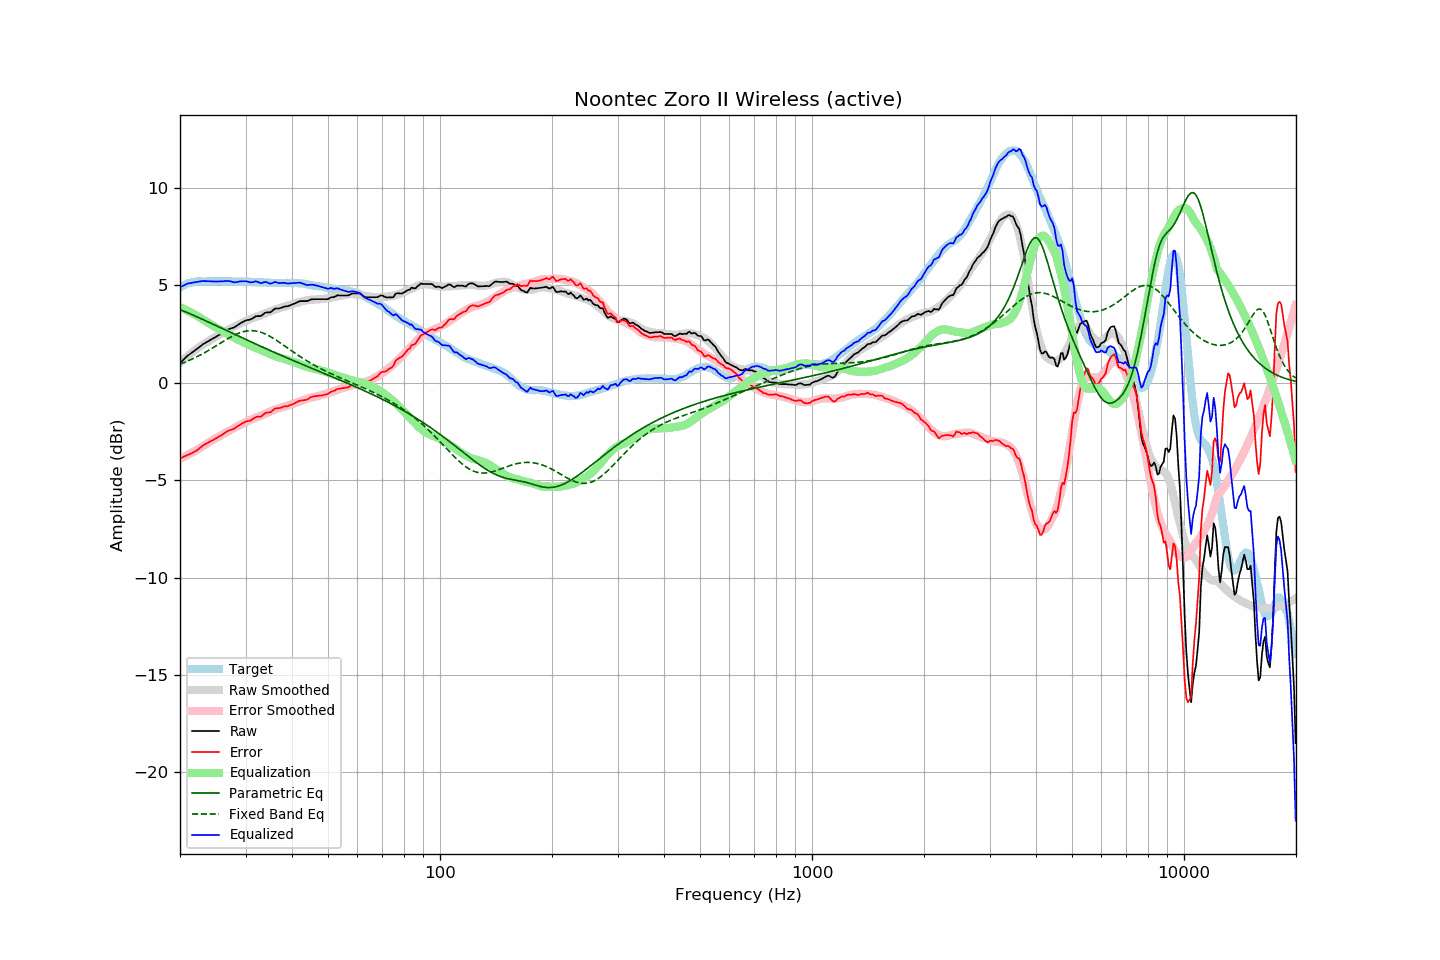

The file beside this chart, header and first rows:
frequency, raw, error, smoothed, error_smoothed, equalization, parametric_eq, fixed_band_eq, equalized_raw, equalized_smoothed, target
20.00, 1.01, -3.87, 1.02, -3.89, 3.89, 3.76, 0.96, 4.90, 4.91, 4.89
20.20, 1.09, -3.84, 1.10, -3.85, 3.85, 3.73, 0.99, 4.95, 4.95, 4.94
20.40, 1.17, -3.81, 1.18, -3.81, 3.81, 3.69, 1.02, 4.99, 4.99, 4.99
20.61, 1.25, -3.76, 1.25, -3.77, 3.77, 3.66, 1.06, 5.03, 5.02, 5.02
20.81, 1.33, -3.73, 1.32, -3.73, 3.73, 3.62, 1.09, 5.07, 5.05, 5.07
21.02, 1.41, -3.69, 1.39, -3.69, 3.69, 3.59, 1.13, 5.10, 5.08, 5.11
21.23, 1.46, -3.66, 1.46, -3.65, 3.65, 3.55, 1.16, 5.11, 5.11, 5.13
21.44, 1.52, -3.62, 1.53, -3.60, 3.60, 3.52, 1.20, 5.13, 5.13, 5.15
21.66, 1.58, -3.58, 1.59, -3.56, 3.56, 3.48, 1.24, 5.14, 5.15, 5.17
21.87, 1.64, -3.53, 1.66, -3.51, 3.51, 3.44, 1.28, 5.16, 5.17, 5.18
22.09, 1.70, -3.49, 1.72, -3.47, 3.47, 3.41, 1.32, 5.17, 5.18, 5.20
22.31, 1.76, -3.44, 1.78, -3.42, 3.42, 3.37, 1.36, 5.18, 5.20, 5.21
22.54, 1.83, -3.37, 1.84, -3.37, 3.37, 3.33, 1.40, 5.20, 5.20, 5.21
22.76, 1.89, -3.31, 1.89, -3.31, 3.31, 3.30, 1.44, 5.21, 5.21, 5.21
22.99, 1.96, -3.23, 1.95, -3.26, 3.26, 3.26, 1.49, 5.22, 5.21, 5.20
23.22, 2.01, -3.18, 2.00, -3.21, 3.21, 3.22, 1.53, 5.22, 5.21, 5.20
23.45, 2.06, -3.13, 2.05, -3.16, 3.16, 3.18, 1.58, 5.22, 5.21, 5.20
23.69, 2.11, -3.09, 2.11, -3.10, 3.10, 3.14, 1.63, 5.22, 5.21, 5.21
23.92, 2.15, -3.05, 2.16, -3.05, 3.05, 3.11, 1.68, 5.21, 5.21, 5.21
24.16, 2.20, -3.00, 2.21, -3.00, 3.00, 3.07, 1.72, 5.21, 5.21, 5.21
24.40, 2.25, -2.96, 2.26, -2.95, 2.95, 3.03, 1.77, 5.21, 5.21, 5.22
24.65, 2.29, -2.91, 2.30, -2.90, 2.90, 2.99, 1.82, 5.20, 5.21, 5.21
24.89, 2.34, -2.86, 2.35, -2.85, 2.85, 2.95, 1.88, 5.20, 5.21, 5.21
25.14, 2.39, -2.81, 2.40, -2.81, 2.81, 2.92, 1.93, 5.20, 5.21, 5.21
25.39, 2.44, -2.77, 2.45, -2.76, 2.76, 2.88, 1.98, 5.21, 5.21, 5.22
25.65, 2.48, -2.73, 2.49, -2.72, 2.72, 2.84, 2.03, 5.20, 5.21, 5.22
25.91, 2.53, -2.67, 2.54, -2.67, 2.67, 2.80, 2.08, 5.20, 5.21, 5.21
26.16, 2.58, -2.62, 2.58, -2.63, 2.63, 2.76, 2.13, 5.21, 5.21, 5.21
26.43, 2.64, -2.56, 2.63, -2.58, 2.58, 2.72, 2.18, 5.22, 5.21, 5.21
26.69, 2.69, -2.51, 2.67, -2.53, 2.53, 2.68, 2.23, 5.23, 5.21, 5.21
26.96, 2.74, -2.46, 2.72, -2.49, 2.49, 2.64, 2.28, 5.23, 5.20, 5.21
27.23, 2.77, -2.43, 2.76, -2.44, 2.44, 2.61, 2.33, 5.21, 5.20, 5.21
27.50, 2.80, -2.40, 2.81, -2.39, 2.39, 2.57, 2.37, 5.20, 5.20, 5.21
27.77, 2.82, -2.37, 2.85, -2.35, 2.35, 2.53, 2.41, 5.17, 5.20, 5.20
28.05, 2.85, -2.34, 2.90, -2.30, 2.30, 2.49, 2.46, 5.16, 5.20, 5.20
28.33, 2.91, -2.27, 2.94, -2.26, 2.26, 2.45, 2.49, 5.17, 5.20, 5.19
28.62, 2.96, -2.22, 2.98, -2.22, 2.22, 2.41, 2.53, 5.18, 5.19, 5.19
28.90, 3.02, -2.17, 3.02, -2.18, 2.18, 2.37, 2.56, 5.20, 5.19, 5.20
29.19, 3.07, -2.11, 3.06, -2.13, 2.13, 2.34, 2.59, 5.21, 5.19, 5.19
29.48, 3.12, -2.07, 3.10, -2.09, 2.09, 2.30, 2.62, 5.21, 5.19, 5.20
29.78, 3.16, -2.02, 3.14, -2.05, 2.05, 2.26, 2.64, 5.21, 5.19, 5.19
30.08, 3.20, -1.99, 3.18, -2.01, 2.01, 2.22, 2.65, 5.21, 5.19, 5.20
30.38, 3.22, -1.96, 3.21, -1.97, 1.97, 2.18, 2.67, 5.20, 5.19, 5.19
30.68, 3.23, -1.95, 3.25, -1.94, 1.94, 2.15, 2.68, 5.17, 5.18, 5.19
30.99, 3.25, -1.93, 3.28, -1.90, 1.90, 2.11, 2.68, 5.15, 5.18, 5.19
31.30, 3.30, -1.87, 3.32, -1.86, 1.86, 2.07, 2.68, 5.16, 5.18, 5.18
31.61, 3.35, -1.82, 3.35, -1.83, 1.83, 2.03, 2.67, 5.18, 5.18, 5.18
31.93, 3.41, -1.76, 3.38, -1.80, 1.80, 1.99, 2.66, 5.21, 5.17, 5.18
32.24, 3.42, -1.74, 3.40, -1.77, 1.77, 1.96, 2.65, 5.19, 5.17, 5.17
32.57, 3.42, -1.74, 3.43, -1.73, 1.73, 1.92, 2.63, 5.16, 5.17, 5.17
32.89, 3.42, -1.74, 3.46, -1.70, 1.70, 1.88, 2.60, 5.12, 5.16, 5.17
33.22, 3.46, -1.69, 3.50, -1.66, 1.66, 1.84, 2.58, 5.13, 5.16, 5.16
33.55, 3.53, -1.62, 3.53, -1.62, 1.62, 1.81, 2.54, 5.16, 5.15, 5.16
33.89, 3.59, -1.55, 3.56, -1.58, 1.58, 1.77, 2.51, 5.18, 5.15, 5.15
34.23, 3.61, -1.53, 3.60, -1.55, 1.55, 1.73, 2.47, 5.16, 5.14, 5.15
34.57, 3.61, -1.52, 3.63, -1.51, 1.51, 1.70, 2.43, 5.12, 5.14, 5.14
34.92, 3.61, -1.52, 3.66, -1.48, 1.48, 1.66, 2.38, 5.09, 5.13, 5.14
35.27, 3.66, -1.46, 3.69, -1.44, 1.44, 1.62, 2.34, 5.10, 5.13, 5.13
35.62, 3.73, -1.39, 3.72, -1.41, 1.41, 1.59, 2.29, 5.14, 5.13, 5.13
35.97, 3.80, -1.32, 3.75, -1.37, 1.37, 1.55, 2.23, 5.18, 5.13, 5.13
... 635 more rows
